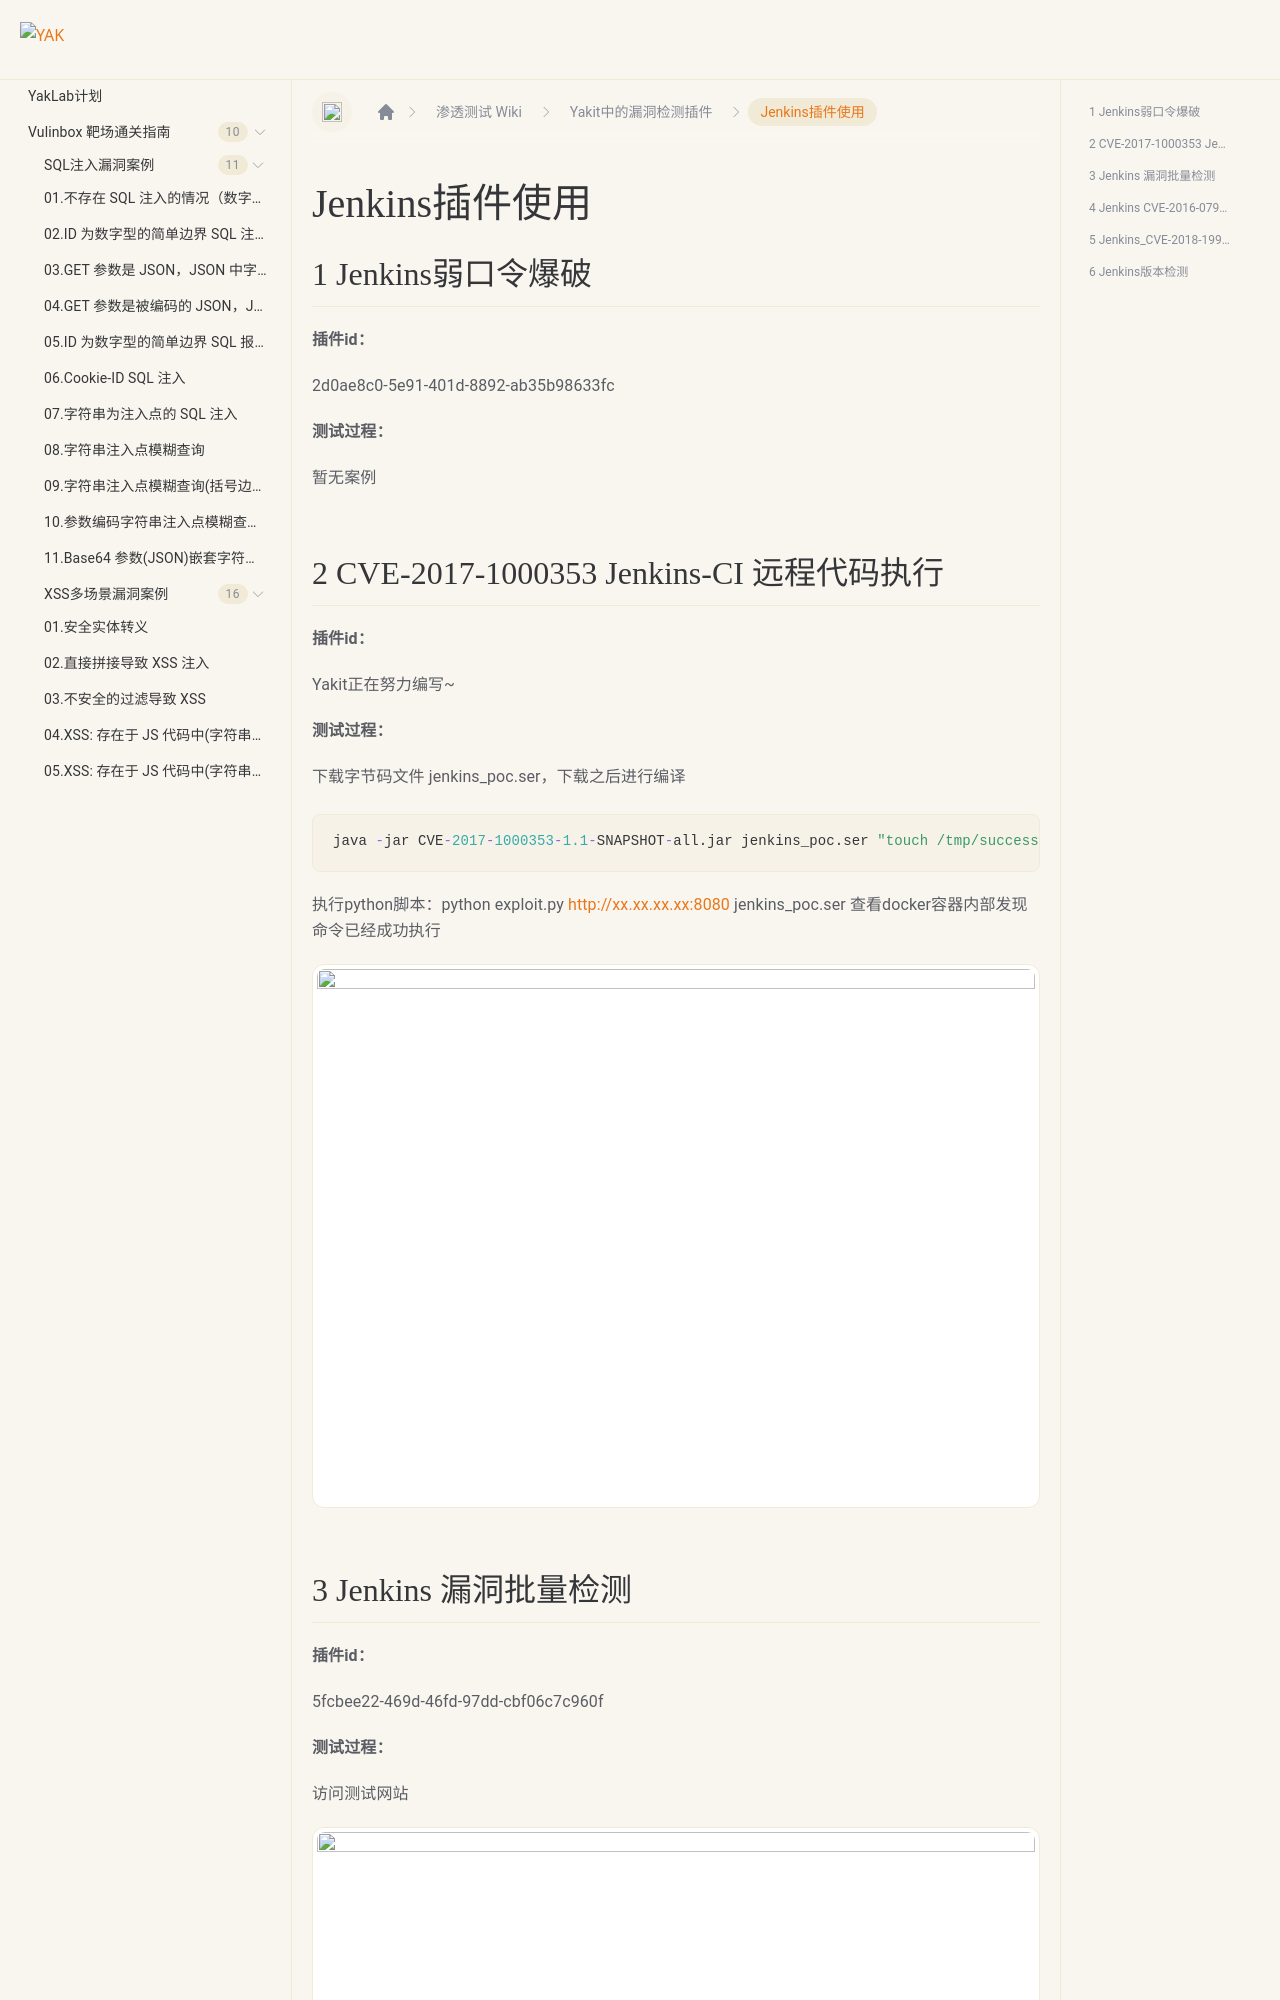

repository: yaklang/yaklang.github.io · page: Yaklab/wiki/DetectionPlug-in/Jenkins/index.html · generator: docusaurus

---
sidebar_position: 15
---
# Jenkins插件使用

## 1 Jenkins弱口令爆破

**插件id：**

2d0ae8c0-5e91-401d-8892-ab35b98633fc

**测试过程：**

暂无案例

## 2 CVE-2017-1000353 Jenkins-CI 远程代码执行

**插件id：**

Yakit正在努力编写~

**测试过程：**

下载字节码文件 jenkins_poc.ser，下载之后进行编译

```go
java -jar CVE-2017-1000353-1.1-SNAPSHOT-all.jar jenkins_poc.ser "touch /tmp/success"
```
